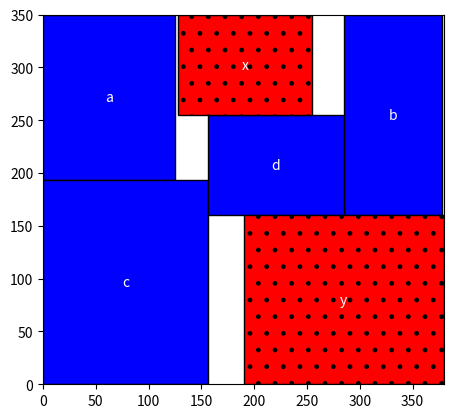

Python code for this plot:
#!/usr/bin/env python3
# -*- coding: utf-8 -*-
"""
Filename: seq_pair_obs.py
Created on: oct 30 3:15 PM 2019
@author: yanglu
"""

from functools import cmp_to_key
import numpy as np
import copy
import matplotlib.pyplot as plt
from matplotlib.patches import Rectangle

TEST_COORD_CLAC = 1 # 0 for old routine, 1 for new routine

class seq_pair_blockage :
  """
  sequence pair with blockage
  ref: "VLSI/PCB PLACEMENT WITH OBSTACLES BASED ON SEQUENCE-PAIR"
  """

  def __init__(self, blocks_info, netlist_info, do_adapt = True) :
    self.blks_info = blocks_info
    self.netlist_info = netlist_info
    self.num_block = len(self.blks_info)
    self.coords =  np.zeros((self.num_block, 2))
    self.do_adapt = do_adapt
    
    self.is_fixed = np.zeros(self.num_block, dtype=bool) 

    self.blk_size = np.zeros((self.num_block, 2))

    # initial position
    self.blk_xy   = np.zeros((self.num_block, 2))

    self.w_area = 0.5
    self.w_wireLen = 0.5
    
    for i in range(self.num_block) :
      if self.blks_info[i][1][0] != None :
        self.is_fixed[i] = True

      self.blk_size[i][0], self.blk_size[i][1] = self.blks_info[i][2][0], self.blks_info[i][2][1]
      self.blk_xy[i]      = self.blks_info[i][1]   

    print(self.is_fixed)
    print(self.blk_size)

  def set_area_wireLen_weights(self, w_area, w_wireLen) :
    self.w_area = w_area
    self.w_wireLen = w_wireLen

  
  def set_shape(self, shape) :

    if len(shape) == 0 :
      return 
   
    for i in range(self.num_block) :
      if (not self.is_fixed[i]) and (shape[i]==1) : # flip
        self.blk_size[i][0], self.blk_size[i][1]= self.blks_info[i][2][1], self.blks_info[i][2][0]
      else :
        self.blk_size[i][0], self.blk_size[i][1]= self.blks_info[i][2][0], self.blks_info[i][2][1]        




  def evaluate(self) :
    """
    evaluate the quality of placement, by default
    return the area of the minmum bounding box
    """
    return self.w_area * self.calc_area() + self.w_wireLen * self.calc_wireLen()
    


  def calc_area(self) :
    INF_NEG, INF = -1e100, 1e00
    xmin, ymin, xmax, ymax = INF, INF, INF_NEG, INF_NEG

    for i in range(self.num_block):
      w = self.blk_size[i][0]
      h = self.blk_size[i][1]
      xl = self.coords[i][0]
      yl = self.coords[i][1]
      xmin = min(xmin, xl)
      ymin = min(ymin, yl)
      xmax = max(xmax, xl + w)
      ymax = max(ymax, yl + h)


    return (ymax - ymin) * (xmax - xmin) 


  def calc_wireLen(self) :
    cost = 0
    for info in self.netlist_info :
      indx1 = info[1][0]
      indx2 = info[1][1]
      x1,y1 = self.coords[indx1]
      w1,h1 = self.blk_size[indx1]
      x2,y2 = self.coords[indx2]
      w2,h2 = self.blk_size[indx2]

      cost += abs((x2+w2/2) -  (x1+w1/2)) + abs((y2+h2/2) -  (y1+h1/2)) 


    return cost
       


  

  def pack(self, seq1, seq2, shape) :
    self.coords =  np.zeros((self.num_block, 2))
    self.set_shape(shape)
    if self.do_adapt :
      return self.pack_with_adapt(seq1, seq2)
    else :
      return self.pack_no_adapt(seq1, seq2)


  def pack_no_adapt(self, seq1, seq2) :
    """
    no adaption
    """  
    self.seq1 = copy.deepcopy(seq1)
    self.seq2 = copy.deepcopy(seq2)
    self.indx_in_seq1 = self.calc_indx_in_seq1()
    self.calc_propped_coords(self.num_block-1)

    return self.seq1, self.seq2



  def pack_with_adapt(self, seq1, seq2) :  
    """
    deal with case with fixed modules
    return adpated sequence
    """
    self.seq1 = copy.deepcopy(seq1)

    self.indx_in_seq1 = self.calc_indx_in_seq1()
    # step 1 topologically sort seq2
    self.seq2 = self.topo_sort_seq2(seq2)



    # step 2, iterate
    for k in range(self.num_block) :
      #print('k = ', k)
      #print(self.seq1, self.seq2)
    
      if not self.is_fixed[self.seq2[k]] :  # free blk, calc coords

        if TEST_COORD_CLAC == 0 :
          self.calc_propped_coords(k)
        else :  
          self.calc_propped_coords_step(k)
        pk = self.seq2[k]  # placeable k
        x, y = self.coords[pk][0], self.coords[pk][1]
        w, h = self.blk_size[pk][0], self.blk_size[pk][1]
      else :
        self.step_2p4(k)
        continue
      
      # step 2.2
      q = None
      for i in range(k+1, self.num_block) :
        #xy_i = self.blks_info[self.seq2[i]][1]
        xy_i = self.blk_xy[self.seq2[i]]
        # found fixed module that dominate pk
        if self.is_fixed[self.seq2[i]] and  self.is_dominate(xy_i[0], xy_i[1], x, y, w, h) :
          q = i
          break

      if q == None :  # next iteration
        continue     

      # step 2.3, move q before k in the seq2
      self.move_elem_left(self.seq2, q, k)


      # step 2.4
      self.step_2p4(k)

    return self.seq1, self.seq2  
     

  
  def step_2p4(self,k):
    """
    utililty method 
    """
    pk = self.seq2[k]
    
    if not self.is_fixed[pk] : 
      return
    
    if TEST_COORD_CLAC == 0 :
      self.calc_propped_coords(k)
    else :  
      self.calc_propped_coords_step(k)
    
    x,  y = self.coords[pk][0], self.coords[pk][1]  # propped coords of fixed blk
    xa, ya = self.blk_xy[pk][0], self.blk_xy[pk][1]
    k1 = self.indx_in_seq1[pk] 
    
    if x > xa :
       while True :
        self.seq1[k1], self.seq1[k1-1] = self.seq1[k1-1], self.seq1[k1] 
        self.indx_in_seq1[self.seq1[k1]],self.indx_in_seq1[self.seq1[k1-1]] = self.indx_in_seq1[self.seq1[k1-1]],self.indx_in_seq1[self.seq1[k1]]
        if TEST_COORD_CLAC == 0 :
          self.calc_propped_coords(k)
        else :  
          self.calc_propped_coords_step(k)
        x = self.coords[pk][0]
        if x <= xa:
          break
        k1 = k1-1  

    elif y > ya :
      while True :
        self.seq1[k1+1], self.seq1[k1] = self.seq1[k1], self.seq1[k1+1]
        self.indx_in_seq1[self.seq1[k1]],self.indx_in_seq1[self.seq1[k1+1]] = self.indx_in_seq1[self.seq1[k1+1]],self.indx_in_seq1[self.seq1[k1]]
        if TEST_COORD_CLAC == 0 :
          self.calc_propped_coords(k)
        else :  
          self.calc_propped_coords_step(k)
        y = self.coords[pk][1]
        if y <= ya :
          break
        k1 = k1+1
       

  def calc_indx_in_seq1(self) :
    indx_in_seq1 = np.zeros(self.num_block, dtype=int)
    for i, t in enumerate(self.seq1) :
      indx_in_seq1[t] = i
    return indx_in_seq1  


  def calc_propped_coords(self, k) :
    """
    calculate the coordinates up to the kth module of seq2
    """
    
    for i in range(k+1) :
      self.calc_propped_coords_step(i)
    
     
    
    ''' 
    self.coords =  np.zeros((self.num_block, 2))
    
    for i in range(k+1) :
      pi = self.seq2[i]
      rank_i_seq1 = self.indx_in_seq1[pi]
      
      for j in range(i) :
        pj = self.seq2[j]
        rank_j_seq1 = self.indx_in_seq1[pj]

        if rank_i_seq1 > rank_j_seq1:  # pi is right of pj, update x coord
          self.coords[pi][0] = max(self.coords[pi][0],
                                   self.coords[pj][0] + self.blk_size[pj][0])
        else:  # pi is on top of pj
          self.coords[pi][1] = max(self.coords[pi][1],
                                   self.coords[pj][1] + self.blk_size[pj][1])

      if self.is_fixed[pi] :  # fixed module
        self.coords[pi][0] = max(self.coords[pi][0], self.blk_xy[pi][0])
        self.coords[pi][1] = max(self.coords[pi][1], self.blk_xy[pi][1])
    '''  
      
 

  def calc_propped_coords_step(self, i) :
    """
    single step calculation, update the coords of the ith module in seq2
    """
    pi = self.seq2[i]
    rank_i_seq1 = self.indx_in_seq1[pi]
    self.coords[pi] = [0, 0]

    for j in range(i) :
      pj = self.seq2[j]
      rank_j_seq1 = self.indx_in_seq1[pj]

      if rank_i_seq1 > rank_j_seq1:  # pi is right of pj, update x coord
        self.coords[pi][0] = max(self.coords[pi][0],
                             self.coords[pj][0] + self.blk_size[pj][0])
      else:  # pi is on top of pj
        self.coords[pi][1] = max(self.coords[pi][1],
                                   self.coords[pj][1] + self.blk_size[pj][1])

    if self.is_fixed[pi] :  # fixed module
      self.coords[pi][0] = max(self.coords[pi][0], self.blk_xy[pi][0])
      self.coords[pi][1] = max(self.coords[pi][1], self.blk_xy[pi][1])



  def topo_sort_seq2(self, seq2) :
    return sorted(seq2, key=cmp_to_key(self.dom_comparator))

  
  #def is_free_blk(self, i) :
  #  return self.blks_info[i][1][0] == None

  @staticmethod 
  def is_dominate(x1,y1, x2,y2, w2, h2) :
    """
    determine if module 1 dominate module 2
    """  
    return x1 < x2 + w2 and y1 < y2 + h2


  @staticmethod
  def move_elem_left(seq, j, i) :
    """
    move the jth elem of seq to before the elem in the i the pos 
    """
    x = seq[j]
    for k in range(j, i, -1) :
      seq[k] = seq[k-1]
    seq[i] = x  
 

  def dom_comparator(self, indx1, indx2) :

    # free modules do not have dominance relations
    if (not self.is_fixed[indx1]) or (not self.is_fixed[indx2]) :
      return 0

    if self.is_dominate(self.blk_xy[indx1][0], self.blk_xy[indx1][1], 
              self.blk_xy[indx2][0],  self.blk_xy[indx2][1], 
              self.blk_size[indx2][0], self.blk_size[indx2][1]) :
      return -1

    if self.is_dominate(self.blk_xy[indx2][0], self.blk_xy[indx2][1], 
              self.blk_xy[indx1][0],  self.blk_xy[indx1][1], 
              self.blk_size[indx1][0], self.blk_size[indx1][1]) :
      return 1

    return 0


  def plot(self, show_annotation=True) :
    fig, ax = plt.subplots()
    INF_NEG, INF = -1e100, 1e00
    xmin, ymin, xmax, ymax = INF, INF, INF_NEG, INF_NEG
    for i in range(self.num_block):
      #w = self.blks_info[i][2][0]
      #h = self.blks_info[i][2][1]
      w, h = self.blk_size[i]
      xl = self.coords[i][0]
      yl = self.coords[i][1]
     

      #color = color_map[self.dev_type[i]]
      color = 'blue'
      hatch = None

      if self.is_fixed[i] :
        color = 'red'
        hatch = '.'
      # the physical placeable
      ax.add_artist(Rectangle((xl, yl), w, h, facecolor=color, color=None,
                              edgecolor=None, fill=True))
      # the bounding box
      ax.add_artist(Rectangle((xl, yl), w, h, facecolor=None, color=None,
                              edgecolor='black', fill=False, hatch=hatch))
      # print(xl,yl, w, h, self.dev_type[i])
      cx = xl + w / 2.0
      cy = yl + h / 2.0
      fontsize = 10
      eq_aspect = True
      if show_annotation:
        ax.annotate(self.blks_info[i][0], (cx, cy), color='white',
                    fontsize=fontsize, ha='center', va='center')

      xmin = min(xmin, xl)
      ymin = min(ymin, yl)
      xmax = max(xmax, xl + w)
      ymax = max(ymax, yl + h)
    ax.set_xlim(xmin, xmax)
    ax.set_ylim(ymin, ymax)
    if eq_aspect:
      ax.set_aspect('equal')  




if __name__ == '__main__':
  
  blks_info = [('a', (None, None), (125, 157)),          
               ('b', (None, None), (93,  190)),
               ('c', (None, None), (156, 193) ),
               ('d', (None, None), (129, 95) ),
               ('x', (128, 255), (127, 95)),
               ('y', (190, 0),   (190, 160))]

  netlist_info = []               

  seq1 = [0,2,3,1,5,4]  # acdbyx
  seq2 = [2,0,3,4,5,1]  # cadxyb
  

  
  '''
  blks_info = [
    ('a', (None, None),(1, 2) ),
    ('b', (None, None),(1, 1) ),
    #('c', (None, None),(1, 1) ),
    ('c', (0, 1),(1, 1) ),
    ('d', (None, None),(1, 2) ),
    ('e', (None, None),(1, 2) ),
    ('f', (None, None),(2, 1) ),
    ('g', (None, None),(2, 1) ),
    ('h', (None, None),(3, 1) ),
    ('i', (None, None),(2, 1) ),
    ('j', (None, None),(1, 1) )
  ]



  #seq1 = [8, 9, 7, 0, 2, 1, 3, 4, 6, 5]
  #seq2 = [0, 1, 2, 3, 4, 5, 6, 7, 8, 9]

  seq1 = [8, 9, 7, 4, 0, 6, 5, 2, 1, 3]
  seq2 = [0, 1, 2, 3, 4, 5, 6, 7, 8, 9]
  '''


  spb = seq_pair_blockage(blks_info, netlist_info)
  print(seq1, seq2)
  seq1_res, seq2_res = spb.pack(seq1, seq2, [])
  #print(spb.evaluate())
  seq1  = [spb.blks_info[i][0] for i in seq1]
  seq2  = [spb.blks_info[i][0] for i in seq2]
  seq1_res = [spb.blks_info[i][0] for i in seq1_res]
  seq2_res = [spb.blks_info[i][0] for i in seq2_res]
  print(seq1, seq2)
  print(seq1_res, seq2_res)


  for i in range(spb.num_block) :
    print(spb.blks_info[i][0],  spb.coords[i])

  spb.plot()

  plt.show()

  #seq1_apt, seq2_apt = spb.pack(seq1, seq2)
